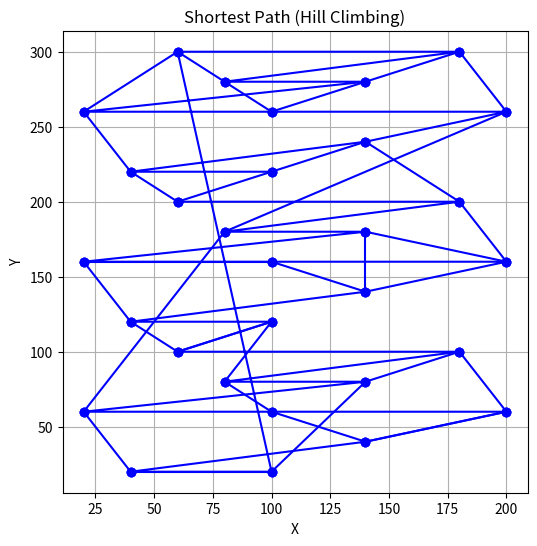
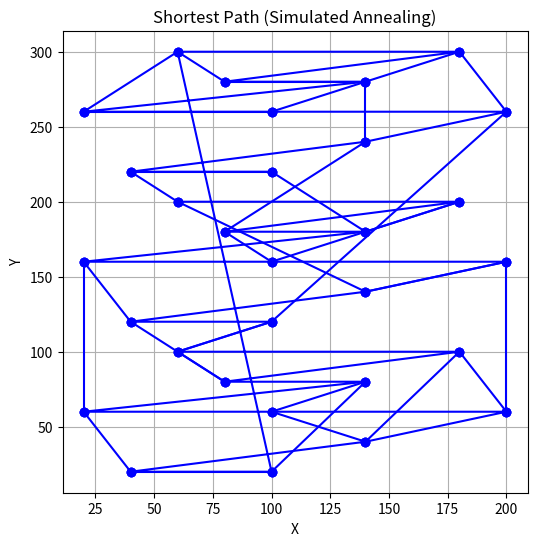

Recreate these plots in Python, in order.
#爬山演算法 vs 退火演算法 退火較差
import matplotlib.pyplot as plt
import numpy as np
import random
import math
import time

class City:
    def __init__(self, x, y):
        self.x = x
        self.y = y

def distance(city1, city2):
    return np.sqrt((city1.x - city2.x) ** 2 + (city1.y - city2.y) ** 2)

def total_distance(path):
    total = 0
    for i in range(len(path) - 1):
        total += distance(path[i], path[i + 1])
    total += distance(path[-1], path[0])  # 回到起點
    return total

def hill_climbing_tsp(nodes):
    current_path = nodes.copy()
    current_distance = total_distance(current_path)

    improved = True
    while improved:
        improved = False
        for i in range(len(nodes) - 1):
            for j in range(i + 1, len(nodes)):
                current_path[i], current_path[j] = current_path[j], current_path[i]
                new_distance = total_distance(current_path)
                if new_distance < current_distance:
                    current_distance = new_distance
                    improved = True
                else:
                    current_path[i], current_path[j] = current_path[j], current_path[i]
    return current_path

def simulated_annealing_tsp(nodes, initial_temperature, cooling_rate, iterations):
    current_path = nodes.copy()
    best_path = current_path.copy()
    current_distance = total_distance(current_path)
    best_distance = current_distance

    for i in range(iterations):
        temperature = initial_temperature / (1 + cooling_rate * i)
        random_index1 = random.randint(0, len(nodes) - 1)
        random_index2 = random.randint(0, len(nodes) - 1)
        current_path[random_index1], current_path[random_index2] = current_path[random_index2], current_path[random_index1]

        new_distance = total_distance(current_path)
        delta = new_distance - current_distance

        if delta < 0 or math.exp(-delta / temperature) > random.random():
            current_distance = new_distance
            if current_distance < best_distance:
                best_path = current_path.copy()
                best_distance = current_distance
        else:
            current_path[random_index1], current_path[random_index2] = current_path[random_index2], current_path[random_index1]

    return best_path

def plot_cities(cities, title):
    x = [city.x for city in cities]
    y = [city.y for city in cities]
    plt.figure(figsize=(6, 6))
    plt.scatter(x, y)
    plt.title(title)
    plt.xlabel('X')
    plt.ylabel('Y')
    plt.grid(True)
    plt.show()

def plot_route(cities, route, title):
    x = [city.x for city in cities]
    y = [city.y for city in cities]
    plt.figure(figsize=(6, 6))
    plt.plot(x, y, 'bo-')
    for i, city in enumerate(route):
        if i == len(route) - 1:
            plt.plot([city.x, route[0].x], [city.y, route[0].y], 'bo-')
        else:
            plt.plot([city.x, route[i+1].x], [city.y, route[i+1].y], 'bo-')
    plt.title(title)
    plt.xlabel('X')
    plt.ylabel('Y')
    plt.grid(True)
    plt.show()

def main():
    nodes = [
      City(60, 200), City(180, 200), City(80, 180), City(140, 180), City(20, 160),
      City(100, 160), City(200, 160), City(140, 140), City(40, 120), City(100, 120),
      # 继续添加更多节点
      City(60, 100), City(180, 100), City(80, 80), City(140, 80), City(20, 60),
      City(100, 60), City(200, 60), City(140, 40), City(40, 20), City(100, 20),
      # 添加更多节点
      City(60, 300), City(180, 300), City(80, 280), City(140, 280), City(20, 260),
      City(100, 260), City(200, 260), City(140, 240), City(40, 220), City(100, 220)
  ]

    initial_temperature = 1000
    cooling_rate = 0.003
    iterations = 10000

    # 爬山演算法
    start_time = time.time()
    shortest_path_hill_climbing = hill_climbing_tsp(nodes)
    end_time = time.time()
    print("Shortest Path (Hill Climbing):", [vars(city) for city in shortest_path_hill_climbing])
    print("Total Distance (Hill Climbing):", total_distance(shortest_path_hill_climbing))
    print("Time (Hill Climbing):", end_time - start_time, "seconds")
    plot_route(nodes, shortest_path_hill_climbing, "Shortest Path (Hill Climbing)")

    # 模擬退火算法
    start_time = time.time()
    shortest_path_simulated_annealing = simulated_annealing_tsp(nodes, initial_temperature, cooling_rate, iterations)
    end_time = time.time()
    print("Shortest Path (Simulated Annealing):", [vars(city) for city in shortest_path_simulated_annealing])
    print("Total Distance (Simulated Annealing):", total_distance(shortest_path_simulated_annealing))
    print("Time (Simulated Annealing):", end_time - start_time, "seconds")
    plot_route(nodes, shortest_path_simulated_annealing, "Shortest Path (Simulated Annealing)")

if __name__ == "__main__":
    main()
